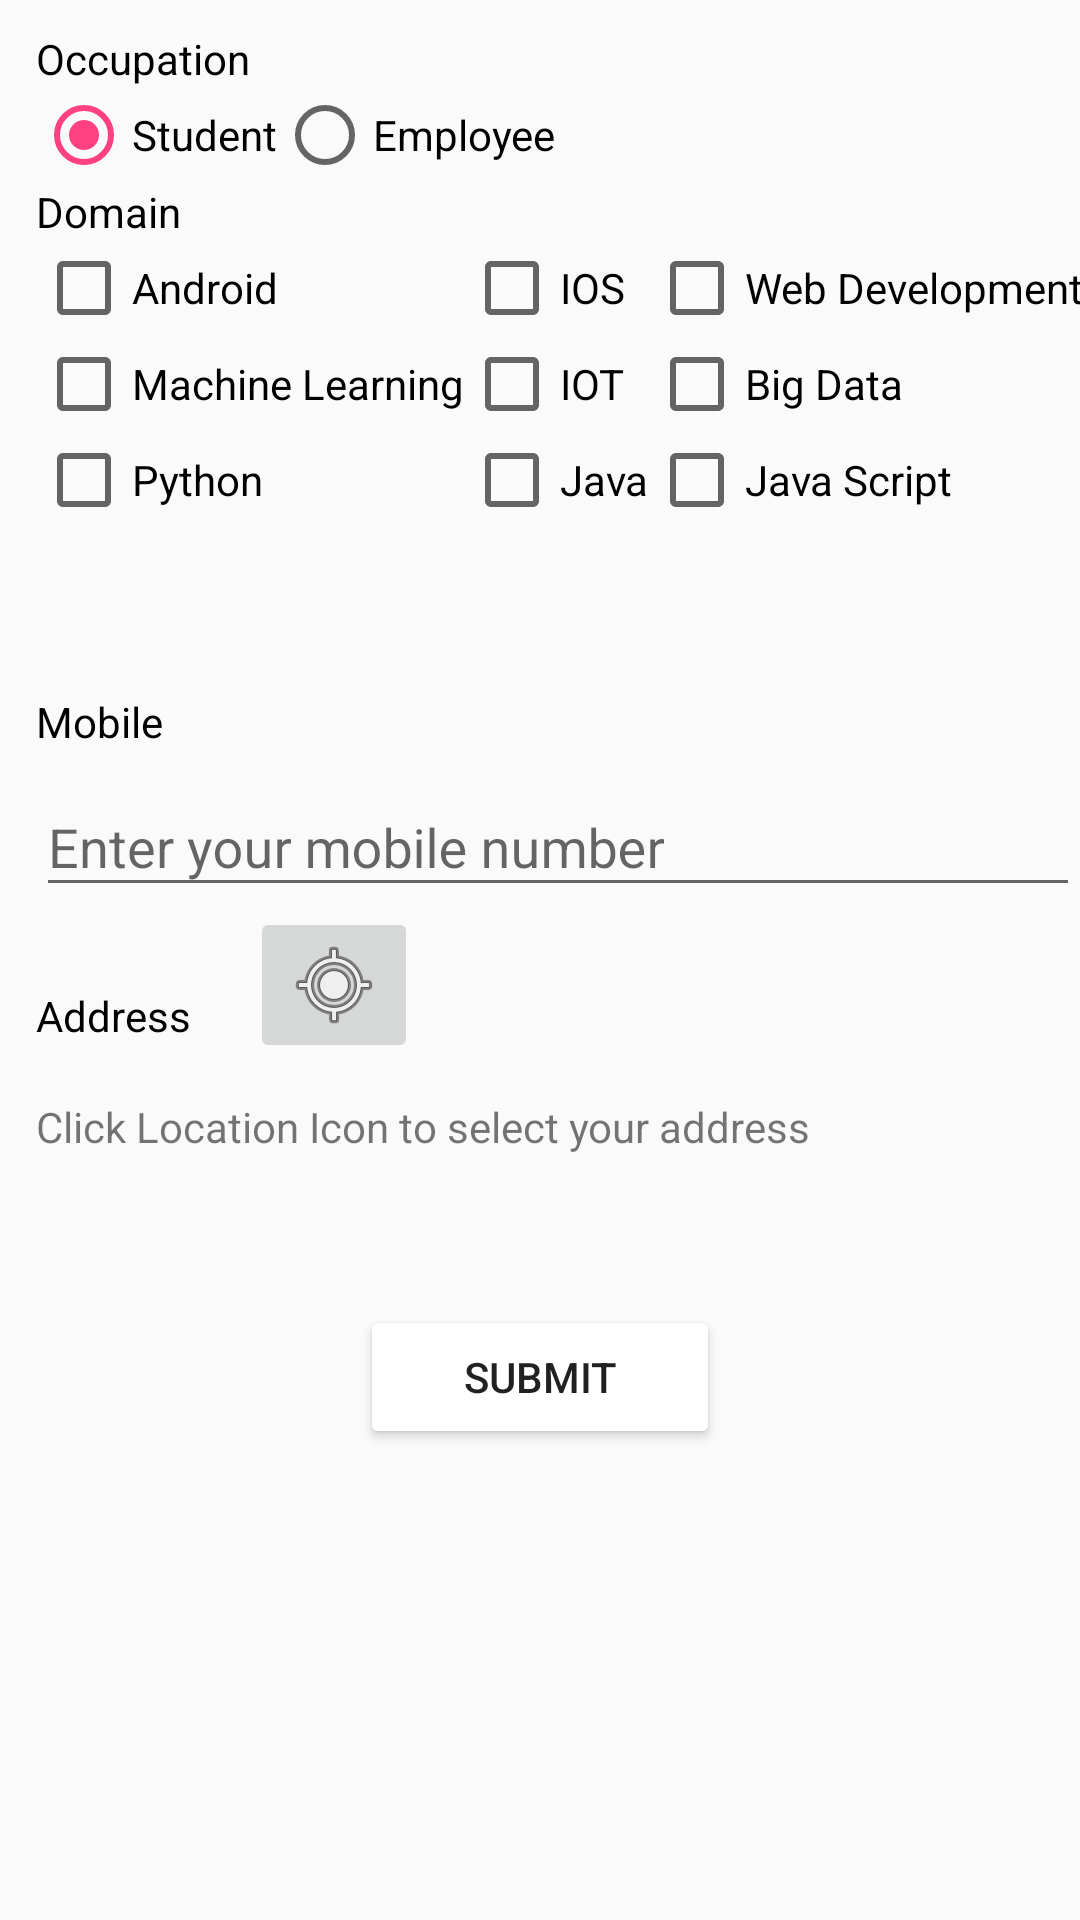

This screen was rendered from an Android layout file. Write that file and the resources it references.
<!-- AndroidManifest.xml: application theme AppTheme -->
<!-- res/layout/activity_user_details.xml -->
<?xml version="1.0" encoding="utf-8"?>
<RelativeLayout xmlns:android="http://schemas.android.com/apk/res/android"
    xmlns:app="http://schemas.android.com/apk/res-auto"
    android:layout_width="match_parent" android:layout_height="match_parent">

    <TextView
        android:id="@+id/textView"
        android:layout_width="wrap_content"
        android:layout_height="wrap_content"
        android:layout_alignParentLeft="true"
        android:layout_alignParentStart="true"
        android:layout_alignParentTop="true"
        android:layout_marginLeft="12dp"
        android:layout_marginStart="12dp"
        android:paddingTop="10dp"
        android:text="Occupation"
        android:textColor="@color/black" />

    <RadioGroup
        android:id="@+id/occupation"
        android:layout_width="wrap_content"
        android:layout_height="wrap_content"
        android:layout_alignLeft="@+id/textView"
        android:layout_alignStart="@+id/textView"
        android:layout_below="@+id/textView"
        android:visibility="visible">

        <LinearLayout
            android:layout_width="match_parent"
            android:layout_height="match_parent"
            android:orientation="horizontal">

            <RadioButton
                android:id="@+id/student"
                android:layout_width="wrap_content"
                android:layout_height="wrap_content"
                android:layout_weight="1"
                android:checked="true"
                android:text="Student" />

            <RadioButton
                android:id="@+id/employee"
                android:layout_width="wrap_content"
                android:layout_height="wrap_content"
                android:layout_weight="1"
                android:text="Employee" />
        </LinearLayout>
    </RadioGroup>

    <TextView
        android:id="@+id/textView2"
        android:layout_width="wrap_content"
        android:layout_height="wrap_content"
        android:layout_alignLeft="@+id/occupation"
        android:layout_alignStart="@+id/occupation"
        android:layout_below="@+id/occupation"
        android:text="Domain"
        android:textColor="@color/black" />

    <RadioGroup
        android:layout_width="wrap_content"
        android:layout_height="wrap_content"
        android:layout_alignLeft="@+id/textView2"
        android:layout_alignStart="@+id/textView2"
        android:layout_below="@+id/textView2"
        android:id="@+id/domain">

        <GridLayout
            android:layout_width="match_parent"
            android:layout_height="match_parent"
            android:columnCount="3">

            <CheckBox
                android:id="@+id/android"
                android:layout_width="wrap_content"
                android:layout_height="wrap_content"
                android:onClick="onCheckboxClicked"
                android:text="Android" />

            <CheckBox
                android:id="@+id/ios"
                android:layout_width="wrap_content"
                android:layout_height="wrap_content"
                android:onClick="onCheckboxClicked"
                android:text="IOS" />

            <CheckBox
                android:id="@+id/web"
                android:layout_width="wrap_content"
                android:layout_height="wrap_content"
                android:onClick="onCheckboxClicked"
                android:text="Web Development" />


            <CheckBox
                android:id="@+id/machinelearning"
                android:layout_width="wrap_content"
                android:layout_height="wrap_content"
                android:onClick="onCheckboxClicked"
                android:text="Machine Learning" />


            <CheckBox
                android:id="@+id/iot"
                android:layout_width="wrap_content"
                android:layout_height="wrap_content"
                android:onClick="onCheckboxClicked"
                android:text="IOT" />


            <CheckBox
                android:id="@+id/bigdata"
                android:layout_width="wrap_content"
                android:layout_height="wrap_content"
                android:onClick="onCheckboxClicked"
                android:text="Big Data" />

            <CheckBox
                android:id="@+id/python"
                android:layout_width="wrap_content"
                android:layout_height="wrap_content"
                android:layout_above="@+id/textInputLayout"
                android:layout_alignParentLeft="true"
                android:layout_alignParentStart="true"
                android:text="Python" />

            <CheckBox
                android:id="@+id/java"
                android:layout_width="wrap_content"
                android:layout_height="wrap_content"
                android:text="Java" />

            <CheckBox
                android:id="@+id/javascript"
                android:layout_width="wrap_content"
                android:layout_height="wrap_content"
                android:text="Java Script" />

        </GridLayout>
    </RadioGroup>

    <TextView
        android:id="@+id/textView4"
        android:layout_width="wrap_content"
        android:layout_height="wrap_content"
        android:layout_alignLeft="@+id/textInputLayout"
        android:layout_alignStart="@+id/textInputLayout"
        android:layout_below="@+id/domain"
        android:layout_marginTop="11dp"
        android:textColor="@color/black" />

    <android.support.design.widget.TextInputLayout
        android:layout_width="match_parent"
        android:layout_height="wrap_content"
        android:layout_alignLeft="@+id/domain"
        android:layout_alignStart="@+id/domain"
        android:layout_below="@+id/textView4"
        android:layout_marginTop="11dp"
        android:id="@+id/textInputLayout">

    </android.support.design.widget.TextInputLayout>

    <TextView
        android:id="@+id/textView5"
        android:layout_width="wrap_content"
        android:layout_height="wrap_content"
        android:layout_alignLeft="@+id/textInputLayout"
        android:layout_alignStart="@+id/textInputLayout"
        android:layout_below="@+id/textInputLayout"
        android:layout_marginTop="14dp"
        android:text="Mobile"
        android:textColor="@color/black" />

    <android.support.design.widget.TextInputLayout
        android:layout_width="match_parent"
        android:layout_height="wrap_content"
        android:layout_alignEnd="@+id/textView5"
        android:layout_alignRight="@+id/textView5"
        android:layout_below="@+id/textView5"
        android:layout_marginTop="79dp"
        android:id="@+id/mobile">

    </android.support.design.widget.TextInputLayout>

    <android.support.design.widget.TextInputLayout
        android:layout_width="match_parent"
        android:layout_height="wrap_content"
        android:layout_alignLeft="@+id/textView5"
        android:layout_alignStart="@+id/textView5"
        android:layout_below="@+id/textView5"
        android:id="@+id/textInputLayout3">

        <android.support.design.widget.TextInputEditText
            android:id="@+id/mobile_data"
            android:layout_width="match_parent"
            android:layout_height="wrap_content"
            android:hint="Enter your mobile number"
            android:inputType="phone" />
    </android.support.design.widget.TextInputLayout>

    <TextView
        android:id="@+id/textView6"
        android:layout_width="wrap_content"
        android:layout_height="wrap_content"
        android:layout_alignLeft="@+id/textInputLayout3"
        android:layout_alignStart="@+id/textInputLayout3"
        android:layout_alignTop="@+id/mobile"
        android:text="Address"
        android:textColor="@color/black" />

    <ImageButton
        android:id="@+id/my_location"
        android:layout_width="wrap_content"
        android:layout_height="wrap_content"
        android:layout_below="@+id/textInputLayout3"
        android:layout_toEndOf="@+id/textView"
        android:layout_toRightOf="@+id/textView"
        app:srcCompat="@android:drawable/ic_menu_mylocation" />

    <TextView
        android:id="@+id/textView7"
        android:layout_width="wrap_content"
        android:layout_height="wrap_content"
        android:layout_alignLeft="@+id/textView6"
        android:layout_alignStart="@+id/textView6"
        android:layout_below="@+id/textView6"
        android:layout_marginTop="18dp"
        android:text="Click Location Icon to select your address" />

    <Button
        android:id="@+id/submit_data"
        android:layout_width="120dp"
        android:layout_height="wrap_content"
        android:layout_below="@+id/address"
        android:layout_centerHorizontal="true"
        android:layout_marginTop="18dp"
        android:backgroundTint="@color/com_facebook_button_background_color"
        android:text="Submit" />

    <TextView
        android:id="@+id/address"
        android:layout_width="wrap_content"
        android:layout_height="wrap_content"
        android:layout_alignLeft="@+id/textView7"
        android:layout_alignStart="@+id/textView7"
        android:layout_below="@+id/textView7"
        android:layout_marginTop="13dp" />

</RelativeLayout>
<!-- resources referenced by this layout -->
<resources>
  <color name="black">#000000</color>
  <style name="AppTheme" parent="Theme.AppCompat.Light.DarkActionBar">
          
          <item name="colorPrimary">@color/colorPrimary</item>
          <item name="colorPrimaryDark">@color/colorPrimaryDark</item>
          <item name="colorAccent">@color/colorAccent</item>
      </style>
  <color name="colorPrimary">#3f51b5</color>
  <color name="colorPrimaryDark">#303f9f</color>
  <color name="colorAccent">#FF4081</color>
</resources>
